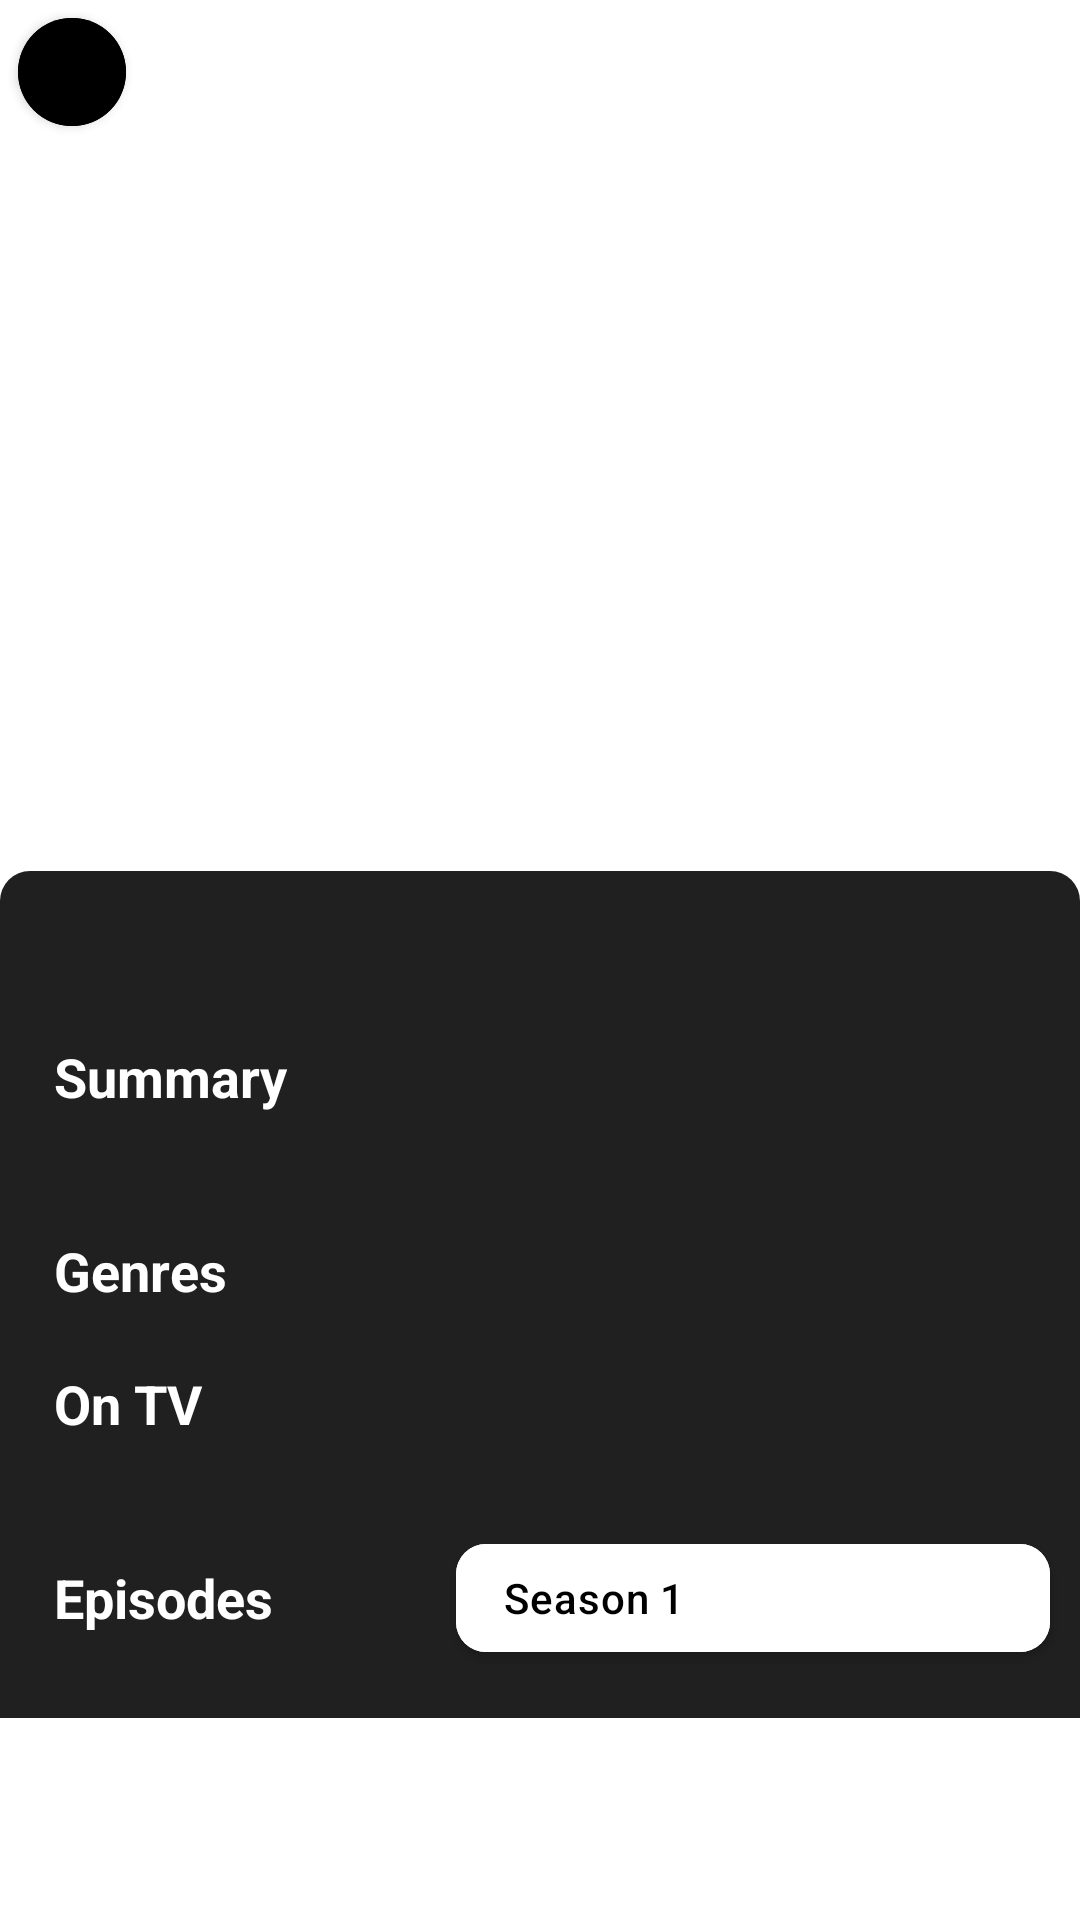

This screen was rendered from an Android layout file. Write that file and the resources it references.
<!-- AndroidManifest.xml: application theme Theme.JobsityChallenge -->
<!-- res/layout/fragment_show.xml -->
<?xml version="1.0" encoding="utf-8"?>
<androidx.core.widget.NestedScrollView xmlns:android="http://schemas.android.com/apk/res/android"
    xmlns:app="http://schemas.android.com/apk/res-auto"
    xmlns:tools="http://schemas.android.com/tools"
    android:layout_width="match_parent"
    android:layout_height="match_parent"
    tools:context=".ui.fragments.FragmentShow">

    <androidx.constraintlayout.widget.ConstraintLayout
        android:layout_width="match_parent"
        android:layout_height="wrap_content">

        <ImageView
            android:id="@+id/imgPoster"
            android:layout_width="0dp"
            android:layout_height="300dp"
            android:scaleType="fitXY"
            app:layout_constraintEnd_toEndOf="parent"
            app:layout_constraintStart_toStartOf="parent"
            app:layout_constraintTop_toTopOf="parent"
            tools:src="@drawable/bat" />

        <com.google.android.material.button.MaterialButton
            android:id="@+id/btnBack"
            android:layout_width="36dp"
            android:layout_height="36dp"
            android:layout_marginStart="6dp"
            android:layout_marginTop="6dp"
            android:backgroundTint="@color/black"
            android:insetTop="0dp"
            android:insetBottom="0dp"
            app:cornerRadius="30dp"
            app:icon="@drawable/ic_arrow_back_24"
            app:iconGravity="textStart"
            app:iconPadding="0dp"
            app:iconSize="26dp"
            app:iconTint="@color/white"
            app:layout_constraintStart_toStartOf="parent"
            app:layout_constraintTop_toTopOf="parent" />

        <com.google.android.material.button.MaterialButton
            android:id="@+id/btnFavorite"
            android:layout_width="36dp"
            android:layout_height="36dp"
            android:layout_marginTop="6dp"
            android:layout_marginEnd="6dp"
            android:backgroundTint="@color/black"
            android:insetTop="0dp"
            android:insetBottom="0dp"
            android:visibility="invisible"
            app:cornerRadius="30dp"
            app:icon="@drawable/ic_favorite_border_24"
            app:iconGravity="textStart"
            app:iconPadding="0dp"
            app:iconSize="26dp"
            app:iconTint="@color/white"
            app:layout_constraintEnd_toEndOf="parent"
            app:layout_constraintTop_toTopOf="parent"
            tools:visibility="visible" />

        <androidx.constraintlayout.widget.ConstraintLayout
            android:layout_width="0dp"
            android:layout_height="wrap_content"
            android:layout_marginTop="-10dp"
            android:background="@drawable/back_solidblack_radiustop10"
            android:paddingVertical="10dp"
            app:layout_constraintEnd_toEndOf="parent"
            app:layout_constraintStart_toStartOf="parent"
            app:layout_constraintTop_toBottomOf="@id/imgPoster">

            <TextView
                android:id="@+id/txtTitle"
                android:layout_width="0dp"
                android:layout_height="wrap_content"
                android:textAlignment="center"
                android:textColor="@color/white"
                android:textSize="24sp"
                android:textStyle="bold"
                app:layout_constraintEnd_toEndOf="parent"
                app:layout_constraintStart_toStartOf="parent"
                app:layout_constraintTop_toTopOf="parent"
                app:layout_constraintWidth_percent="0.90"
                tools:text="Godzilla vs. King Kong" />

            <TextView
                android:id="@+id/txtSummaryHeader"
                android:layout_width="0dp"
                android:layout_height="wrap_content"
                android:layout_marginTop="@dimen/margin_top_show_header"
                android:text="@string/summary"
                android:textColor="@color/white"
                android:textSize="@dimen/txt_size_show_header"
                android:textStyle="bold"
                app:layout_constraintEnd_toEndOf="@id/txtTitle"
                app:layout_constraintStart_toStartOf="@id/txtTitle"
                app:layout_constraintTop_toBottomOf="@id/txtTitle" />

            <TextView
                android:id="@+id/txtSummary"
                android:layout_width="0dp"
                android:layout_height="wrap_content"
                android:layout_marginTop="@dimen/margin_top_show_info"
                android:textColor="@color/white"
                android:textSize="15sp"
                app:layout_constraintEnd_toEndOf="@id/txtTitle"
                app:layout_constraintStart_toStartOf="@id/txtTitle"
                app:layout_constraintTop_toBottomOf="@id/txtSummaryHeader"
                tools:text="Summary" />

            <TextView
                android:id="@+id/txtGenresHeader"
                android:layout_width="0dp"
                android:layout_height="wrap_content"
                android:layout_marginTop="@dimen/margin_top_show_header"
                android:text="@string/genres"
                android:textColor="@color/white"
                android:textSize="@dimen/txt_size_show_header"
                android:textStyle="bold"
                app:layout_constraintEnd_toEndOf="@id/txtTitle"
                app:layout_constraintStart_toStartOf="@id/txtTitle"
                app:layout_constraintTop_toBottomOf="@id/txtSummary" />

            <com.google.android.material.chip.ChipGroup
                android:id="@+id/chipGroupGenres"
                android:layout_width="0dp"
                android:layout_height="wrap_content"
                android:layout_marginTop="@dimen/margin_top_show_info"
                app:layout_constraintEnd_toEndOf="@id/txtTitle"
                app:layout_constraintStart_toStartOf="@id/txtTitle"
                app:layout_constraintTop_toBottomOf="@id/txtGenresHeader" />

            <TextView
                android:id="@+id/txtOnTVHeader"
                android:layout_width="0dp"
                android:layout_height="wrap_content"
                android:layout_marginTop="@dimen/margin_top_show_header"
                android:text="@string/on_tv"
                android:textColor="@color/white"
                android:textSize="@dimen/txt_size_show_header"
                android:textStyle="bold"
                app:layout_constraintEnd_toEndOf="@id/txtTitle"
                app:layout_constraintStart_toStartOf="@id/txtTitle"
                app:layout_constraintTop_toBottomOf="@id/chipGroupGenres" />

            <TextView
                android:id="@+id/txtOnTV"
                android:layout_width="0dp"
                android:layout_height="wrap_content"
                android:layout_marginTop="@dimen/margin_top_show_info"
                android:textColor="@color/white"
                android:textSize="15sp"
                app:layout_constraintEnd_toEndOf="@id/txtTitle"
                app:layout_constraintStart_toStartOf="@id/txtTitle"
                app:layout_constraintTop_toBottomOf="@id/txtOnTVHeader"
                tools:text="On TV" />

            <TextView
                android:id="@+id/txtEpisodesHeader"
                android:layout_width="0dp"
                android:layout_height="wrap_content"
                android:layout_marginTop="@dimen/margin_top_show_header"
                android:text="@string/episodes"
                android:textColor="@color/white"
                android:textSize="@dimen/txt_size_show_header"
                android:textStyle="bold"
                app:layout_constraintStart_toStartOf="@id/txtTitle"
                app:layout_constraintTop_toBottomOf="@id/txtOnTV" />

            <com.google.android.material.button.MaterialButton
                android:id="@+id/btnSeasons"
                android:layout_width="0dp"
                android:layout_height="wrap_content"
                android:layout_marginStart="10dp"
                android:layout_marginEnd="10dp"
                android:backgroundTint="@color/white"
                android:letterSpacing="0.02"
                android:paddingStart="16dp"
                android:paddingEnd="10dp"
                android:text="@string/season_1"
                android:textAlignment="textStart"
                android:textAllCaps="false"
                android:textColor="@color/black"
                app:cornerRadius="10dp"
                app:icon="@drawable/ic_arrow_down_24"
                app:iconGravity="end"
                app:iconPadding="10dp"
                app:iconTint="@color/black"
                app:layout_constraintBottom_toBottomOf="@id/txtEpisodesHeader"
                app:layout_constraintEnd_toEndOf="parent"
                app:layout_constraintHorizontal_bias="1"
                app:layout_constraintStart_toEndOf="@id/txtEpisodesHeader"
                app:layout_constraintTop_toTopOf="@id/txtEpisodesHeader"
                app:layout_constraintWidth_percent="0.55" />

            <androidx.recyclerview.widget.RecyclerView
                android:id="@+id/recEpisodes"
                android:layout_width="0dp"
                android:layout_height="wrap_content"
                android:layout_marginTop="@dimen/margin_top_show_info"
                app:layoutManager="androidx.recyclerview.widget.LinearLayoutManager"
                app:layout_constraintEnd_toEndOf="@id/txtTitle"
                app:layout_constraintStart_toStartOf="@id/txtTitle"
                app:layout_constraintTop_toBottomOf="@id/btnSeasons"
                tools:itemCount="3"
                tools:listitem="@layout/rec_episodes" />
        </androidx.constraintlayout.widget.ConstraintLayout>
    </androidx.constraintlayout.widget.ConstraintLayout>
</androidx.core.widget.NestedScrollView>
<!-- res/layout/rec_episodes.xml (included above) -->
<?xml version="1.0" encoding="utf-8"?>
<androidx.constraintlayout.widget.ConstraintLayout xmlns:android="http://schemas.android.com/apk/res/android"
    xmlns:app="http://schemas.android.com/apk/res-auto"
    xmlns:tools="http://schemas.android.com/tools"
    android:layout_width="match_parent"
    android:layout_height="wrap_content"
    android:layout_margin="6dp"
    tools:background="@color/black">

    <ImageView
        android:id="@+id/imgPoster"
        android:layout_width="0dp"
        android:layout_height="0dp"
        android:scaleType="fitXY"
        app:layout_constraintDimensionRatio="H,1:0.75"
        app:layout_constraintEnd_toEndOf="parent"
        app:layout_constraintHorizontal_bias="0"
        app:layout_constraintStart_toStartOf="parent"
        app:layout_constraintTop_toTopOf="parent"
        app:layout_constraintWidth_percent="0.4"
        tools:src="@drawable/bat" />

    <TextView
        android:id="@+id/txtSeason"
        android:layout_width="0dp"
        android:layout_height="wrap_content"
        android:layout_marginTop="6dp"
        android:paddingHorizontal="10dp"
        android:textColor="@color/white"
        app:layout_constraintEnd_toEndOf="parent"
        app:layout_constraintStart_toEndOf="@id/imgPoster"
        app:layout_constraintTop_toTopOf="parent"
        tools:text="S1, Ep1" />

    <TextView
        android:id="@+id/txtTitle"
        android:layout_width="0dp"
        android:layout_height="wrap_content"
        android:layout_marginBottom="6dp"
        android:paddingHorizontal="10dp"
        android:textColor="@color/white"
        android:textSize="16sp"
        android:textStyle="bold"
        app:layout_constraintBottom_toBottomOf="parent"
        app:layout_constraintEnd_toEndOf="parent"
        app:layout_constraintStart_toEndOf="@id/imgPoster"
        app:layout_constraintTop_toBottomOf="@id/txtSeason"
        app:layout_constraintVertical_bias="0"
        tools:text="Korean Dramas" />

</androidx.constraintlayout.widget.ConstraintLayout>
<!-- resources referenced by this layout -->
<resources>
  <color name="black">#FF000000</color>
  <color name="white">#FFFFFFFF</color>
  <dimen name="margin_top_show_header">14dp</dimen>
  <dimen name="margin_top_show_info">6dp</dimen>
  <dimen name="txt_size_show_header">18sp</dimen>
  <!-- drawable back_solidblack_radiustop10 (drawable) -->
  <?xml version="1.0" encoding="utf-8"?>
  <shape xmlns:android="http://schemas.android.com/apk/res/android">
      <solid android:color="@color/black_202020" />
      <corners
          android:topLeftRadius="10dp"
          android:topRightRadius="10dp" />
  </shape>
  <!-- drawable bat: jpg bitmap (drawable, 46402 bytes) -->
  <string name="episodes">Episodes</string>
  <string name="genres">Genres</string>
  <string name="on_tv">On TV</string>
  <string name="season_1">Season 1</string>
  <string name="summary">Summary</string>
  <style name="Theme.JobsityChallenge" parent="Theme.MaterialComponents.DayNight.NoActionBar">
          
          <item name="colorPrimary">@color/purple_500</item>
          <item name="colorPrimaryVariant">@color/purple_700</item>
          <item name="colorOnPrimary">@color/white</item>
          
          <item name="colorSecondary">@color/teal_200</item>
          <item name="colorSecondaryVariant">@color/teal_700</item>
          <item name="colorOnSecondary">@color/black</item>
          
          <item name="android:statusBarColor" tools:targetApi="l">?attr/colorPrimaryVariant</item>
          
      </style>
  <color name="black_202020">#202020</color>
  <color name="purple_500">#FF6200EE</color>
  <color name="purple_700">#FF3700B3</color>
  <color name="teal_200">#FF03DAC5</color>
  <color name="teal_700">#FF018786</color>
</resources>
